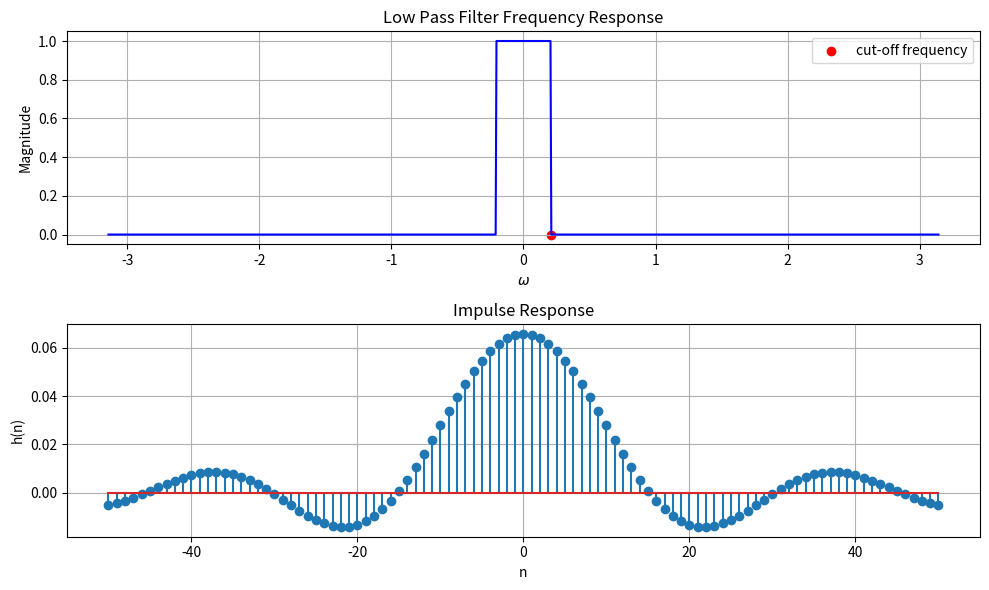

The matplotlib source for this figure:
import numpy as np
import matplotlib.pyplot as plt
from scipy import signal

# Define the cutoff frequency
wc = 0.066 * np.pi

# Create a frequency vector
w = np.linspace(-np.pi, np.pi, 1000)

# Define the magnitude response
magnitude_response = np.zeros_like(w)
magnitude_response[np.abs(w) <= wc] = 1

# Compute the phase response (it's zero for simplicity)
phase_response = np.zeros_like(w)


h = magnitude_response * np.exp(1j * phase_response)

# Plot the frequency response
plt.figure(figsize=(10, 6))
plt.subplot(2, 1, 1)
plt.plot(w, np.abs(h), 'b')
plt.scatter(wc,0, color='r' , label='cut-off frequency') 

plt.title('Low Pass Filter Frequency Response')
plt.xlabel(r'$\omega$')
plt.ylabel('Magnitude')
plt.legend()
plt.grid()


n = np.arange(-50, 51)
impulse_response = np.zeros_like(n, dtype=float)
for i, ni in enumerate(n):
    if ni == 0:
        impulse_response[i] = wc / np.pi
    else:
        impulse_response[i] = np.sin(wc * ni) / (ni * np.pi)

# Plot the impulse response
plt.subplot(2, 1, 2)
plt.stem(n, impulse_response)
#plt.xlim(-10, 10)
plt.title('Impulse Response')
plt.xlabel('n')
plt.ylabel('h(n)')
plt.grid()
plt.savefig("LPF_FIR.png")


plt.tight_layout()
plt.show()
